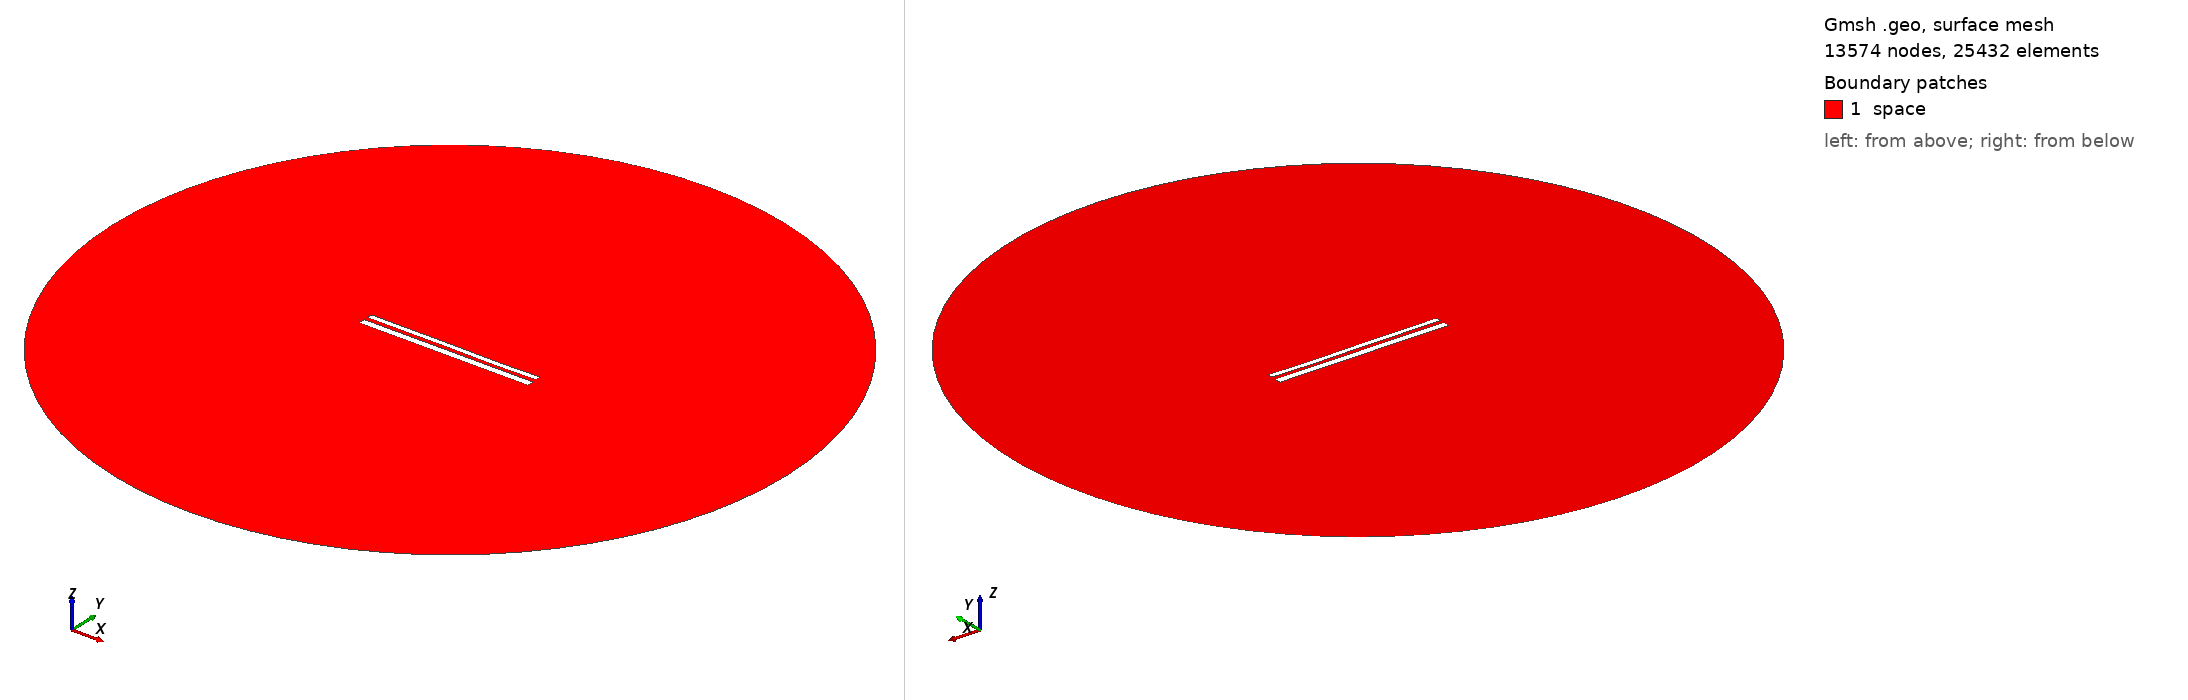

Gmsh geometry script, surface-meshed: 13574 nodes, 25432 surface elements. Boundary patches (legend numbers): 1 space. Left view from above one corner, right view from below the opposite corner. Legend entries are the model's physical surfaces. The drawing asked Gmsh for element sizes between 1% and 20% of the model's largest extent; the script's own settings can give other sizes.

=== 11292.geo (drawn) ===
//---------------------------------------
// Geometry kernel
//---------------------------------------

SetFactory("OpenCASCADE");



//---------------------------------------
// Parameters of the geometry
//---------------------------------------

// Overetch of the upper plate
overetch = 0.375;

// Distance between the plates
distance = 2.25;

// Discretization over the x axis (for the deformation)
nx = 50; 

// Length of the plate
L = 100 - overetch; 

// Number of modes
n = 4; 

// 1st mode coefficient
coeff(1) = -0.15;
beta(1) = 0.596864 * 3.1415926535 / L;

// 2nd mode coefficient
coeff(2) = -0.075;
beta(2) = 1.49418 * 3.1415926535 / L;

// 3rd mode coefficient
coeff(3) = 0.07499999999999998;
beta(3) = 2.50025 * 3.1415926535 / L;

// 4th mode coefficient
coeff(4) = -0.075;
beta(4) = 3.49999 * 3.1415926535 / L;



//---------------------------------------
// Upper plate (deformed rectangle)
//---------------------------------------

// Coordiantes of the upper plate
xmin = -50;
xmax = 50 - overetch;

// Height of the upper plate
yheight = 4 - 2 * overetch;

// Indexes of the points
UpperID[] = {};
LowerID[] = {};
LeftID[] = {};
RightID[] = {};

// Point index
p = 1;

// Horizontal edges
For i In {1:nx}
    x = xmin + (i-1)*(xmax - xmin)/(nx-1);

    y_bottom = distance / 2 + overetch;
    For j In {1:n}
        C = (Cosh(beta(j)*L) + Cos(beta(j)*L)) / (Sinh(beta(j)*L) + Sin(beta(j)*L));
        y_bottom  = y_bottom + coeff(j) * (Cosh(beta(j)*(x+50)) - Cos(beta(j)*(x+50)) - C * (Sinh(beta(j)*(x+50)) - Sin(beta(j)*(x+50))));
    EndFor

    y_top = y_bottom + yheight;

    Point(p) = {x, y_top, 0, 1.0};
    UpperID[i] = p;
    p = p + 1;

    Point(p) = {x, y_bottom, 0, 1.0};
    LowerID[i] = p;
    p = p + 1;
EndFor

// Create point lists
UpperPts[] = {}; LowerPts[] = {};
For i In {1:nx}
  UpperPts[] += {UpperID[i]};
  LowerPts[] += {LowerID[i]};
EndFor

// Build splines
Spline(1) = {UpperPts[]};
Spline(2) = {LowerPts[]};
Line(3) = {LowerPts[nx-1], UpperPts[nx-1]};
Line(4) = {LowerPts[0], UpperPts[0]};

// Build the plane surface
Curve Loop(1) = {2, 3, -1, -4};
Plane Surface(1) = {1};



//---------------------------------------
// Lower plate (rectangle)
//---------------------------------------

// Vertices
Point(1001) = {-50, -1, 0, 1.0};
Point(1002) = { 50, -1, 0, 1.0};
Point(1003) = { 50,  -5, 0, 1.0};
Point(1004) = {-50,  -5, 0, 1.0};

// Edges
Line(5) = {1001, 1002};
Line(6) = {1002, 1003};
Line(7) = {1003, 1004};
Line(8) = {1004, 1001};

// Plane surface
Line Loop(2) = {5, 6, 7, 8};
Plane Surface(2) = {2}; 



//---------------------------------------
// Outer (fictious) boundary
//---------------------------------------

// Points
Point(1005) = {0, 0, 0};       // Center
Point(1006) = {200, 0, 0};     // Start point
Point(1007) = {0, 200, 0};     // 90 degrees
Point(1008) = {-200, 0, 0};    // 180 degrees
Point(1009) = {0, -200, 0};    // 270 degrees

// Circle arcs (each needs start, center, end)
Circle(9) = {1006, 1005, 1007};
Circle(10) = {1007, 1005, 1008};
Circle(11) = {1008, 1005, 1009};
Circle(12) = {1009, 1005, 1006};

// Plane surface for the entire domain
Curve Loop(3) = {9, 10, 11, 12};
Surface(3) = {3};

// Subtract the plates from the whole domain to obtain the actual domain where we want to solve the equations
BooleanDifference{ Surface{3}; Delete; }{ Surface{1}; Surface{2}; Delete; }




//---------------------------------------
// Transfinite Lines/Curves
//---------------------------------------

// Set the number of points on the boundaries
r = 7;

// Plates
Transfinite Curve {1, 2} = 50*r Using Progression 1;
Transfinite Curve {3, 4} = 2*r Using Progression 1;
Transfinite Line {5, 7} = 50*r Using Progression 1;
Transfinite Line {6, 8} = 2*r Using Progression 1;

// Outer boundary
Transfinite Line {9, 10, 11, 12} = 20 Using Progression 1;



//---------------------------------------
// Physical groups
//---------------------------------------                

// Physical curves (boundaries)
Physical Line("force_segment", 10) = {2};
Physical Line("upper_plate", 11) = {1, 3, 4};
Physical Line("lower_plate", 12) = {5, 6, 7, 8};
Physical Line("boundary", 20) = {9, 10, 11, 12};

// Physical Surfaces
Physical Surface("space", 30) = {3};



//---------------------------------------
// 6. Generate the Mesh
//---------------------------------------

// 2D mesh generation
Mesh 2;
